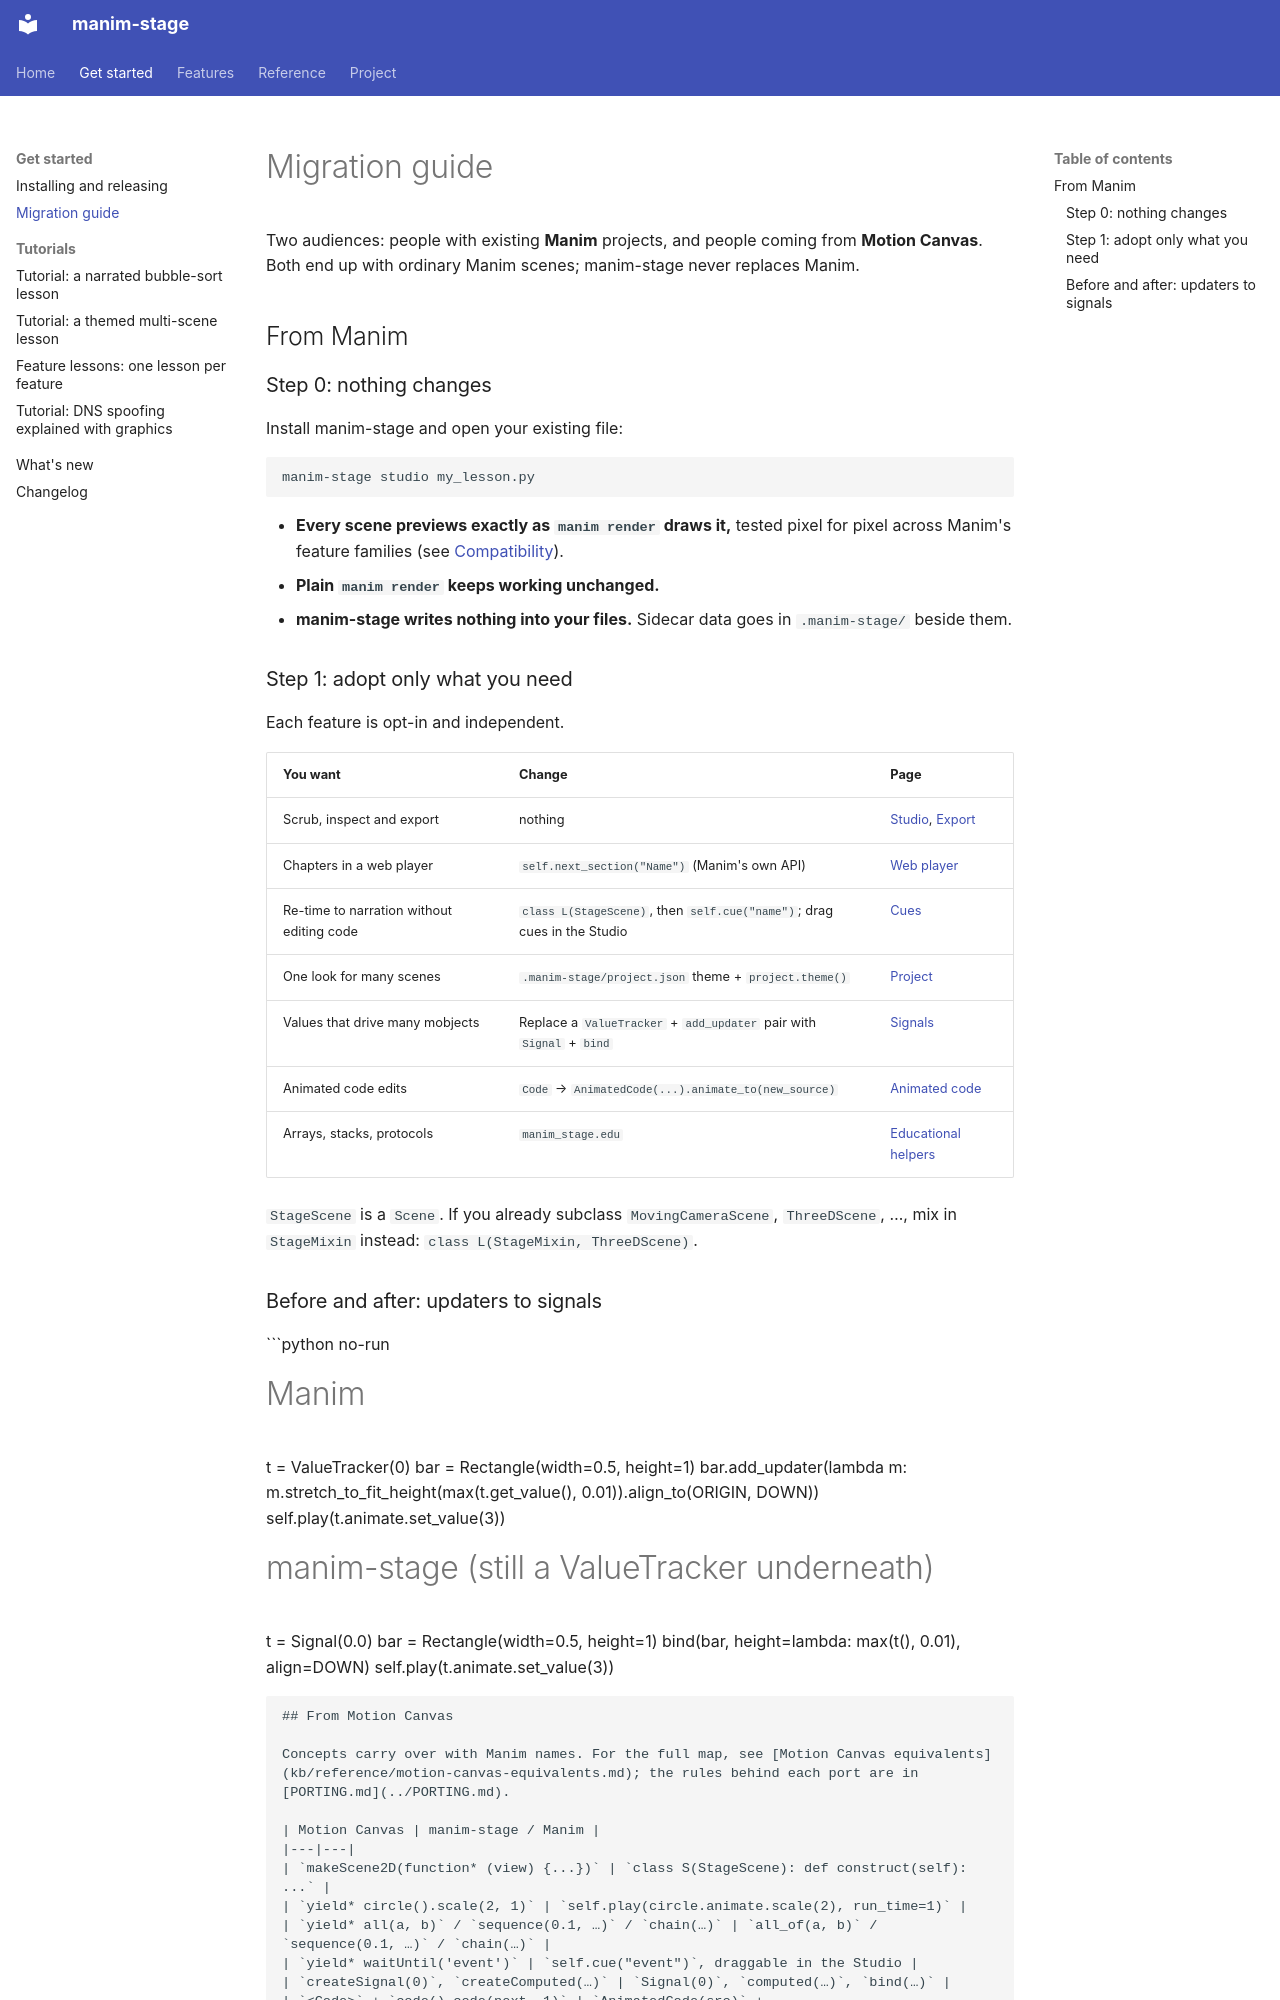

repository: sethstenzel/manim-stage · page: migration-guide/index.html · generator: mkdocs

# Migration guide

Two audiences: people with existing **Manim** projects, and people coming from **Motion Canvas**. Both end up with ordinary Manim scenes; manim-stage never replaces Manim.

## From Manim

### Step 0: nothing changes

Install manim-stage and open your existing file:

```bash
manim-stage studio my_lesson.py
```

- **Every scene previews exactly as `manim render` draws it,** tested pixel for pixel across Manim's feature families (see [Compatibility](kb/reference/compatibility.md)).
- **Plain `manim render` keeps working unchanged.**
- **manim-stage writes nothing into your files.** Sidecar data goes in `.manim-stage/` beside them.

### Step 1: adopt only what you need

Each feature is opt-in and independent.

| You want | Change | Page |
|---|---|---|
| Scrub, inspect and export | nothing | [Studio](kb/manim-stage/studio-editor.md), [Export](kb/manim-stage/export.md) |
| Chapters in a web player | `self.next_section("Name")` (Manim's own API) | [Web player](kb/manim-stage/web-player.md) |
| Re-time to narration without editing code | `class L(StageScene)`, then `self.cue("name")`; drag cues in the Studio | [Cues](kb/manim-stage/cues.md) |
| One look for many scenes | `.manim-stage/project.json` theme + `project.theme()` | [Project](kb/manim-stage/project.md) |
| Values that drive many mobjects | Replace a `ValueTracker` + `add_updater` pair with `Signal` + `bind` | [Signals](kb/manim-stage/signals.md) |
| Animated code edits | `Code` → `AnimatedCode(...).animate_to(new_source)` | [Animated code](kb/manim-stage/animated-code.md) |
| Arrays, stacks, protocols | `manim_stage.edu` | [Educational helpers](kb/manim-stage/edu.md) |

`StageScene` is a `Scene`. If you already subclass `MovingCameraScene`, `ThreeDScene`, …, mix in `StageMixin` instead: `class L(StageMixin, ThreeDScene)`.

### Before and after: updaters to signals

```python no-run
# Manim
t = ValueTracker(0)
bar = Rectangle(width=0.5, height=1)
bar.add_updater(lambda m: m.stretch_to_fit_height(max(t.get_value(), 0.01)).align_to(ORIGIN, DOWN))
self.play(t.animate.set_value(3))

# manim-stage (still a ValueTracker underneath)
t = Signal(0.0)
bar = Rectangle(width=0.5, height=1)
bind(bar, height=lambda: max(t(), 0.01), align=DOWN)
self.play(t.animate.set_value(3))
```
